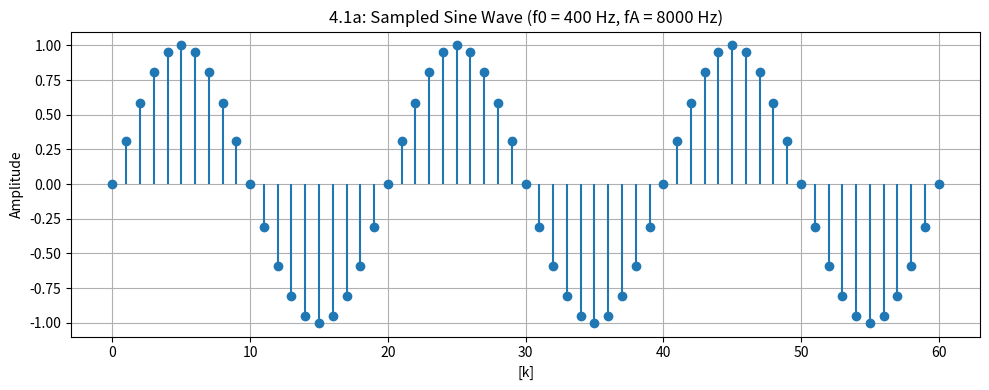
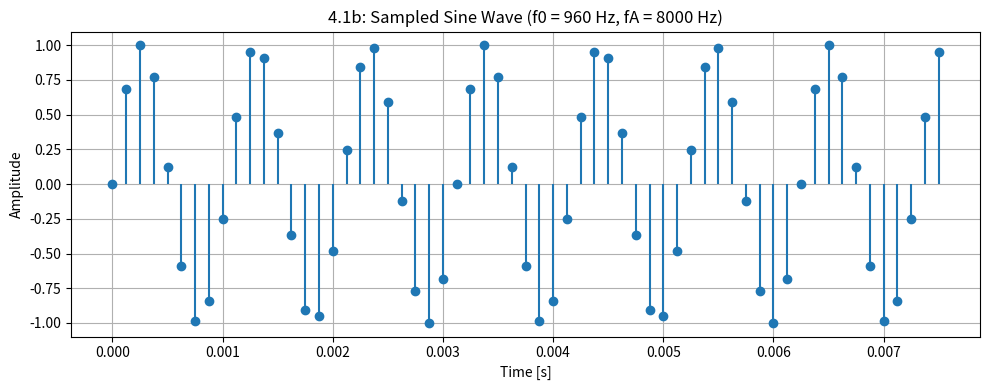

Source code (Python) for these figures, in order:
import numpy as np
import matplotlib.pyplot as plt

# Common parameters
A0 = 1            # Amplitude
fA = 8000     # Sampling frequency (Hz)
k = np.arange(0, 61)  # Sample indices from 0 to 60
TA = 1 / fA       # Sampling period
t_k = k * TA      # Discrete time points

# --- 4.1a: f0 = 400 Hz ---
f0_a = 400
x_k_a = A0 * np.sin(2 * np.pi * f0_a * t_k)

plt.figure(figsize=(10, 4))
plt.stem(k, x_k_a, basefmt=" ")
plt.title('4.1a: Sampled Sine Wave (f0 = 400 Hz, fA = 8000 Hz)')
plt.xlabel('[k]')
plt.ylabel('Amplitude')
plt.grid(True)
plt.tight_layout()
plt.show()

# --- 4.1b: f0 = 960 Hz ---
f0_b = 960
x_k_b = A0 * np.sin(2 * np.pi * f0_b * t_k)

plt.figure(figsize=(10, 4))
plt.stem(t_k, x_k_b, basefmt=" ")
plt.title('4.1b: Sampled Sine Wave (f0 = 960 Hz, fA = 8000 Hz)')
plt.xlabel('Time [s]')
plt.ylabel('Amplitude')
plt.grid(True)
plt.tight_layout()
plt.show()
